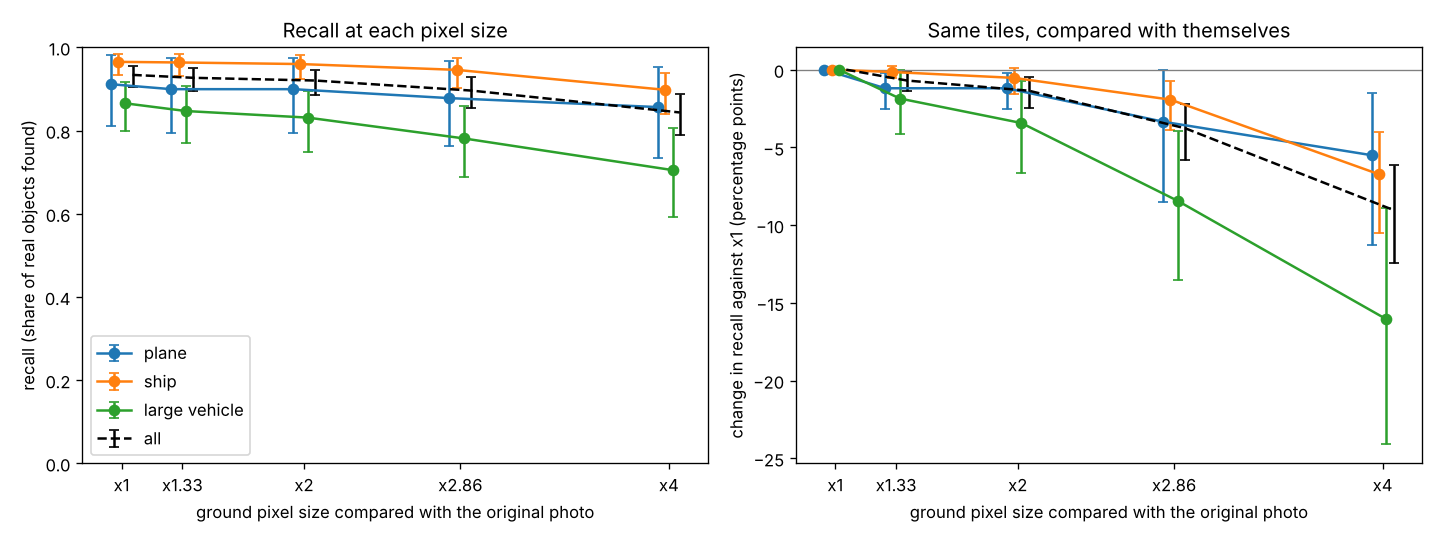

The table this chart was drawn from, first rows:
class, pixel size, objects, recall, recall low 95%, recall high 95%, change vs x1, change low 95%, change high 95%, precision
plane, x1, 418, 0.911, 0.811, 0.981, 0.0, 0.0, 0.0, 0.792
plane, x1.33, 418, 0.9, 0.795, 0.973, -0.012, -0.025, -0.002, 0.783
plane, x2, 418, 0.9, 0.795, 0.973, -0.012, -0.025, -0.002, 0.778
plane, x2.86, 418, 0.878, 0.762, 0.968, -0.033, -0.085, 0.0, 0.791
plane, x4, 418, 0.856, 0.735, 0.953, -0.055, -0.113, -0.015, 0.793
ship, x1, 2645, 0.965, 0.934, 0.985, 0.0, 0.0, 0.0, 0.863
ship, x1.33, 2645, 0.964, 0.932, 0.984, -0.002, -0.005, 0.002, 0.864
ship, x2, 2645, 0.96, 0.923, 0.982, -0.005, -0.016, 0.001, 0.867
ship, x2.86, 2645, 0.946, 0.902, 0.974, -0.019, -0.039, -0.007, 0.865
ship, x4, 2645, 0.898, 0.84, 0.937, -0.067, -0.105, -0.04, 0.855
large vehicle, x1, 1078, 0.865, 0.798, 0.917, 0.0, 0.0, 0.0, 0.816
large vehicle, x1.33, 1078, 0.847, 0.771, 0.908, -0.019, -0.042, 0.0, 0.816
large vehicle, x2, 1078, 0.831, 0.749, 0.896, -0.034, -0.066, -0.007, 0.812
large vehicle, x2.86, 1078, 0.781, 0.688, 0.858, -0.084, -0.135, -0.04, 0.823
large vehicle, x4, 1078, 0.705, 0.593, 0.806, -0.16, -0.241, -0.089, 0.832
all, x1, 4141, 0.934, 0.904, 0.956, 0.0, 0.0, 0.0, 0.844
all, x1.33, 4141, 0.927, 0.894, 0.951, -0.007, -0.014, -0.002, 0.844
all, x2, 4141, 0.92, 0.885, 0.947, -0.014, -0.025, -0.005, 0.844
all, x2.86, 4141, 0.896, 0.854, 0.929, -0.038, -0.058, -0.022, 0.848
all, x4, 4141, 0.844, 0.789, 0.888, -0.09, -0.125, -0.061, 0.843
